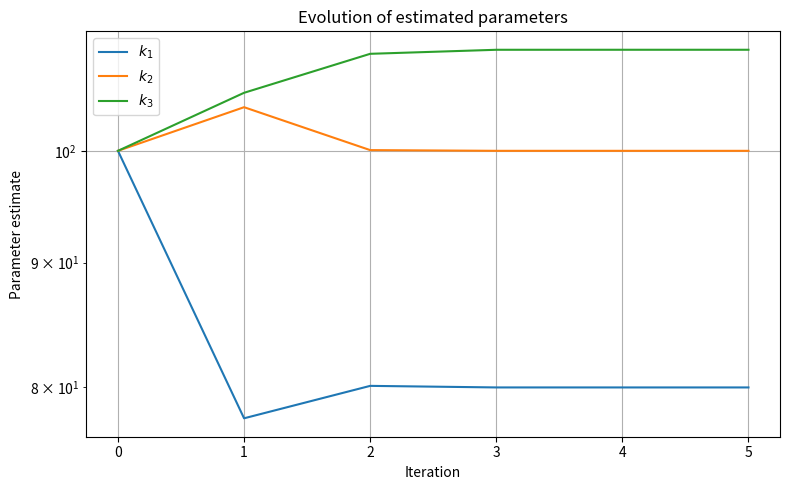

The matplotlib source for this figure:
# Script for model updating based on sensitivity analysis
import numpy as np
import matplotlib.pyplot as plt
from scipy.linalg import eigh, pinv

def chain(m_vec, c_vec, k_vec):
    dof = len(m_vec)
    M = np.diag(m_vec)
    K = np.zeros((dof, dof))
    C = np.zeros((dof, dof))
    
    for i in range(dof):
        K[i, i] += k_vec[i]
        if i > 0:
            K[i, i] += k_vec[i-1]
            K[i, i-1] -= k_vec[i-1]
            K[i-1, i] -= k_vec[i-1]

        C[i, i] += c_vec[i]
        if i > 0:
            C[i, i] += c_vec[i-1]
            C[i, i-1] -= c_vec[i-1]
            C[i-1, i] -= c_vec[i-1]

    return M, C, K

def compute_modal_properties(M, K):
    lam, phi = eigh(K, M)
    omega = np.sqrt(np.maximum(lam, 0))
    idx = np.argsort(omega)
    return omega[idx], phi[:, idx]

def compute_jacobian(phi, omega, dK_list):
    g = len(omega)
    p = len(dK_list)
    J = np.zeros((g, p))
    for j in range(g):
        for i in range(p):
            J[j, i] = (phi[:, j].T @ dK_list[i] @ phi[:, j]) / (2 * omega[j])
    return J

def newton_update(theta0, dK_list, M, omega_target, eps=1e-8, it_limit=1000):
    theta_hist = [theta0.copy()]
    delta = 2 * eps
    i = 1
    while delta >= eps:
        theta = theta_hist[-1]
        _, _, K = chain(np.zeros_like(theta), np.zeros_like(theta), theta)
        omega, phi = compute_modal_properties(M, K)
        J = compute_jacobian(phi, omega, dK_list)
        theta_new = theta + pinv(J) @ (omega_target - omega)
        delta = np.max(np.abs((theta_new - theta) / (theta + 1e-12)))
        theta_hist.append(theta_new)
        i += 1
        if i > it_limit:
            print("Not converged within iteration limit")
            break
    print(f"Converged after {i-1} iterations")
    return np.array(theta_hist).T  # shape: (dof, iterations)

# --- MAIN SCRIPT ---
dof = 3
m = np.ones(dof)
k = 100 * np.ones(dof)
c = 0.01 * np.ones(dof)

# Initial model
M, _, K = chain(m, np.zeros_like(c), k)
omega_model, phi_model = compute_modal_properties(M, K)

# Perturbed system (truth)
ks = k.copy()
ks[0] *= 0.8
ks[-1] *= 1.1
_, _, Ks = chain(m, np.zeros_like(c), ks)
omega_target, _ = compute_modal_properties(M, Ks)

# Sensitivities
dK_list = []
for i in range(dof):
    dk = np.zeros(dof)
    dk[i] = 1.0
    _, _, dK = chain(m, np.zeros(dof), dk)
    dK_list.append(dK)

# Run Newton update
theta0 = k.copy()
theta_hist = newton_update(theta0, dK_list, M, omega_target)

# Plotting
plt.figure(figsize=(8, 5))
for i in range(dof):
    plt.semilogy(theta_hist[i], label=f'$k_{i+1}$')
plt.xlabel('Iteration')
plt.ylabel('Parameter estimate')
plt.title('Evolution of estimated parameters')
plt.legend()
plt.grid(True)
plt.tight_layout()
plt.show()
